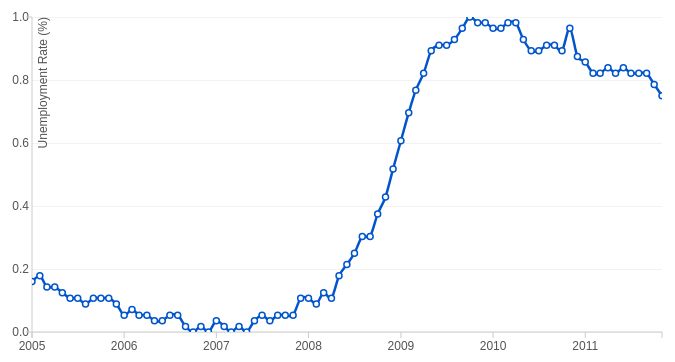
D3 v3 page, settled after 360 driven frames (6 s of simulated time); the page loaded 1 data file(s).




  var margin = {top: 20, right: 30, bottom: 30, left: 40},
      width = 700 - margin.left - margin.right,
      height = 365 - margin.top - margin.bottom;

  // Adjust parsing of data to properly show tooltip
  var parseDate = d3.time.format("%b %Y").parse,
      bisectDate = d3.bisector(function(d) { return d.date; }).left,
      formatValue = d3.format(",.1f"),
      formatCurrency = function(d) { return formatValue(d) + "%"; };

  var x = d3.time.scale()
      .range([0, width]);

  var y = d3.scale.linear()
      .range([height, 0]);

  var xAxis = d3.svg.axis()
      .scale(x)
      .orient("bottom");

  var yAxis = d3.svg.axis()
      .scale(y)
      .orient("left")
      .innerTickSize(-width,0)
      .ticks(5)

  var line = d3.svg.line()
      .interpolate('cardinal')
      .x(function(d) { return x(d.date); })
      .y(function(d) { return y(d.rate); });

  var svg = d3.select(".ChartBox").append("svg")
      .attr("width", width + margin.left + margin.right)
      .attr("height", height + margin.top + margin.bottom)
      .append("g")
      .attr("transform", "translate(" + margin.left + "," + margin.top + ")")

  svg.append("g")
      .attr("class", "y axis")
      .call(yAxis)
    .append("text")
      .attr("transform", "rotate(-90)")
      .attr("y", 6)
      .attr("dy", ".71em")
      .style("text-anchor", "end")
      .text("Unemployment Rate (%)");
      

  d3.csv("data4.csv", function(error, data) {
    if (error) throw error;

    data.forEach(function(d) {
      d.date = parseDate(d.date);
      d.rate = +d.rate;
    });

    x.domain(d3.extent(data, function(d) { return d.date; }));
    y.domain(d3.extent(data, function(d) { return d.rate; }));

    var brush = d3.svg.brush()
      .x(x)
      //.on('brush', brushmove)
      .on('brushend', brushend);

    svg.append("g")
      .attr("class", "x axis")
      .attr("transform", "translate(0," + height + ")")
      .call(xAxis);

    svg.append('g')
      .classed('brush', true)
      .call(brush)
      .selectAll('rect')
      .attr('height', height);

    svg.append('defs').append("clipPath")
        .attr("id", "clip")
        .append("rect")
        .attr("width", width)
        .attr("height", height );

    // Start Animation 
      var path = svg.append("path")
          .datum(data)
          .attr("class", "line")
          .attr('clip-path', 'url(#clip)')
          .attr("d", line);

      // Variable to Hold Total Length
      var totalLength = path.node().getTotalLength();

      // Set Properties of Dash Array and Dash Offset and initiate Transition
      path
        .attr("stroke-dasharray", totalLength)
        .attr("stroke-dashoffset", totalLength)
        .transition() // Call Transition Method
        .duration(500) // Set Duration timing (ms)
        .ease("linear") // Set Easing option
        .attr("stroke-dashoffset", 0) // Set final value of dash-offset for transition
        .style('display','block')
        .each('end',end);

        // Define the div for the tooltip
      var div = d3.select("body").append("div") 
        .attr("class", "tooltip")       
        .style("opacity", 0);

        function end(){
            // Add the scatterplot
          svg.append("g")
            .attr('class','CircleG')
            .attr('clip-path','url(#clip)')
            .selectAll("dot")
            .data(data)     
            .enter().append("circle")   
            .attr("r", 3)   
            .attr("cx", function(d) { return x(d.date); })     
            .attr("cy", function(d) { return y(d.rate); })
            .on('mousemove', function(d){
                div.transition()    
                  .duration(100)  
                  .style("opacity", 1);

                div.html("<span class='Text'>Currency Rate:</span> "+ formatCurrency(d.rate));

                var xPos = d3.event.clientX,
                  yPos = d3.event.clientY,
                  tooltipH = $('.tooltip').innerHeight(),
                  tooltipW = $('.tooltip').innerWidth(),
                  BoxH = $('.ChartBox').innerHeight(),
                  BoxW = $('.ChartBox').innerWidth(),
                  offsetT = $('.ChartBox').offset().top,
                  offsetL = $('.ChartBox').offset().left;

                  div.style("left", ( xPos - (tooltipW/2) ) + "px")   
                        .style("top", ( yPos - (tooltipH + 15) ) + "px");
                    $('.tooltip').removeClass('top left right');

                  if((yPos-offsetT) < tooltipH){
                    $('.tooltip').addClass('top');
                    div.style("top", ( yPos + 20 ) + "px")
                  }
                  if(((offsetL+BoxW) - xPos) < tooltipW){
                    $('.tooltip').addClass('right');
                    div.style("left", ( xPos - (tooltipW - 25) ) + "px");
                  }
                  if((xPos-offsetL) < tooltipW){
                    $('.tooltip').addClass('left');
                    div.style("left", ( xPos - 20 ) + "px")   
                          .style("top", ( yPos - (tooltipH + 15) ) + "px");
                  }
            })
            .on('mouseout', function(d){ 
                div.transition()    
                    .duration(500)    
                    .style("opacity", 0);
            });

            

        }

        function brushend(){

          if(brush.empty()){
            x.domain(d3.extent(data, function(d) { return d.date; }));
            transData();
          }
          else{
            x.domain(brush.extent());
            transData();

            d3.select('.brush')
              .call(brush.clear());

          }

        }

        function transData(){

          svg.select('path.line')
            .transition()
            .duration(500)
            .attr('d', line);

          svg.selectAll('.CircleG circle')
            .attr("cx", function(d) { return x(d.date); })     
            .attr("cy", function(d) { return y(d.rate); })

            

        }

    });



### data: data4.csv
date, rate
Jan 2005, 5.3
Feb 2005, 5.4
Mar 2005, 5.2
Apr 2005, 5.2
May 2005, 5.1
Jun 2005, 5.0
Jul 2005, 5.0
Aug 2005, 4.9
Sep 2005, 5.0
Oct 2005, 5.0
Nov 2005, 5.0
Dec 2005, 4.9
Jan 2006, 4.7
Feb 2006, 4.8
Mar 2006, 4.7
Apr 2006, 4.7
May 2006, 4.6
Jun 2006, 4.6
Jul 2006, 4.7
Aug 2006, 4.7
Sep 2006, 4.5
Oct 2006, 4.4
Nov 2006, 4.5
Dec 2006, 4.4
Jan 2007, 4.6
Feb 2007, 4.5
Mar 2007, 4.4
Apr 2007, 4.5
May 2007, 4.4
Jun 2007, 4.6
Jul 2007, 4.7
Aug 2007, 4.6
Sep 2007, 4.7
Oct 2007, 4.7
Nov 2007, 4.7
Dec 2007, 5.0
Jan 2008, 5.0
Feb 2008, 4.9
Mar 2008, 5.1
Apr 2008, 5.0
May 2008, 5.4
Jun 2008, 5.6
Jul 2008, 5.8
Aug 2008, 6.1
Sep 2008, 6.1
Oct 2008, 6.5
Nov 2008, 6.8
Dec 2008, 7.3
Jan 2009, 7.8
Feb 2009, 8.3
Mar 2009, 8.7
Apr 2009, 9.0
May 2009, 9.4
Jun 2009, 9.5
Jul 2009, 9.5
Aug 2009, 9.6
Sep 2009, 9.8
Oct 2009, 10.0
Nov 2009, 9.9
Dec 2009, 9.9
... 23 more rows